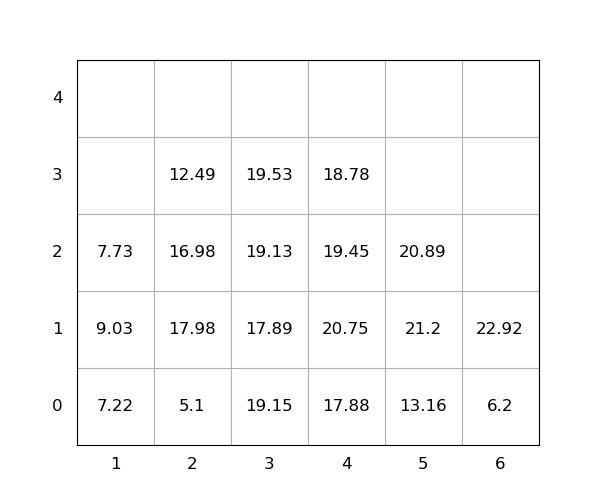

Source data for this figure (header and first rows):
idx, loc_x, loc_y, loc_z, weight, seq, emerg, reloc, size(ft)
1, 6, 0, 0, 6.2, 0, 0, 0, 20
2, 5, 0, 0, 13.16, 0, 0, 0, 20
3, 4, 0, 0, 17.88, 0, 0, 0, 20
4, 3, 0, 0, 19.15, 1, 0, 1.0, 20
5, 4, 0, 1, 20.75, 2, 0, 1.0, 20
6, 4, 0, 2, 19.45, 3, 0, 1.0, 20
7, 2, 0, 0, 5.1, 4, 0, 1.0, 20
8, 2, 0, 1, 17.98, 5, 0, 1.0, 20
9, 1, 0, 0, 7.22, 6, 0, 0, 20
10, 1, 0, 1, 9.03, 7, 0, 1.0, 20
11, 3, 0, 1, 17.89, 8, 0, 1.0, 20
12, 1, 0, 2, 7.73, 9, 0, 1.0, 20
13, 2, 0, 2, 16.98, 10, 0, 1.0, 20
14, 3, 0, 2, 19.13, 11, 0, 1.0, 20
15, 4, 0, 3, 18.78, 12, 0, 1.0, 20
16, 2, 0, 3, 12.49, 13, 0, 1.0, 20
17, 3, 0, 3, 19.53, 14, 0, 1.0, 20
18, 5, 0, 1, 21.2, 15, 0, 1.0, 20
19, 5, 0, 2, 20.89, 16, 0, 1.0, 20
20, 6, 0, 1, 22.92, 17, 0, 0, 20
